Dataset: Parkinsons-disease-prediction-using-CNN-main (GitHub, AmanK1203/Parkinsons-disease). Classes: healthy, Parkinsons.

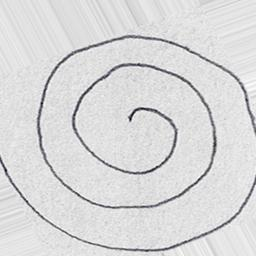
Label: healthy

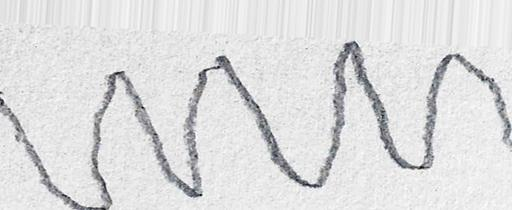
Label: Parkinsons

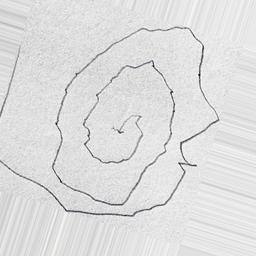
Label: Parkinsons

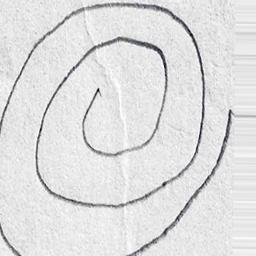
Label: healthy

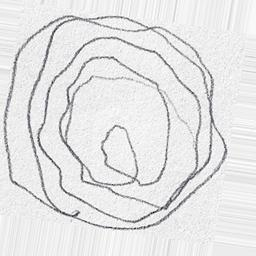
Label: Parkinsons

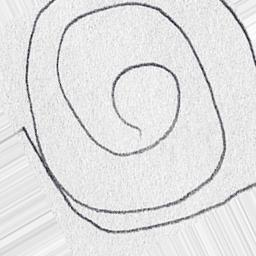
Label: healthy
